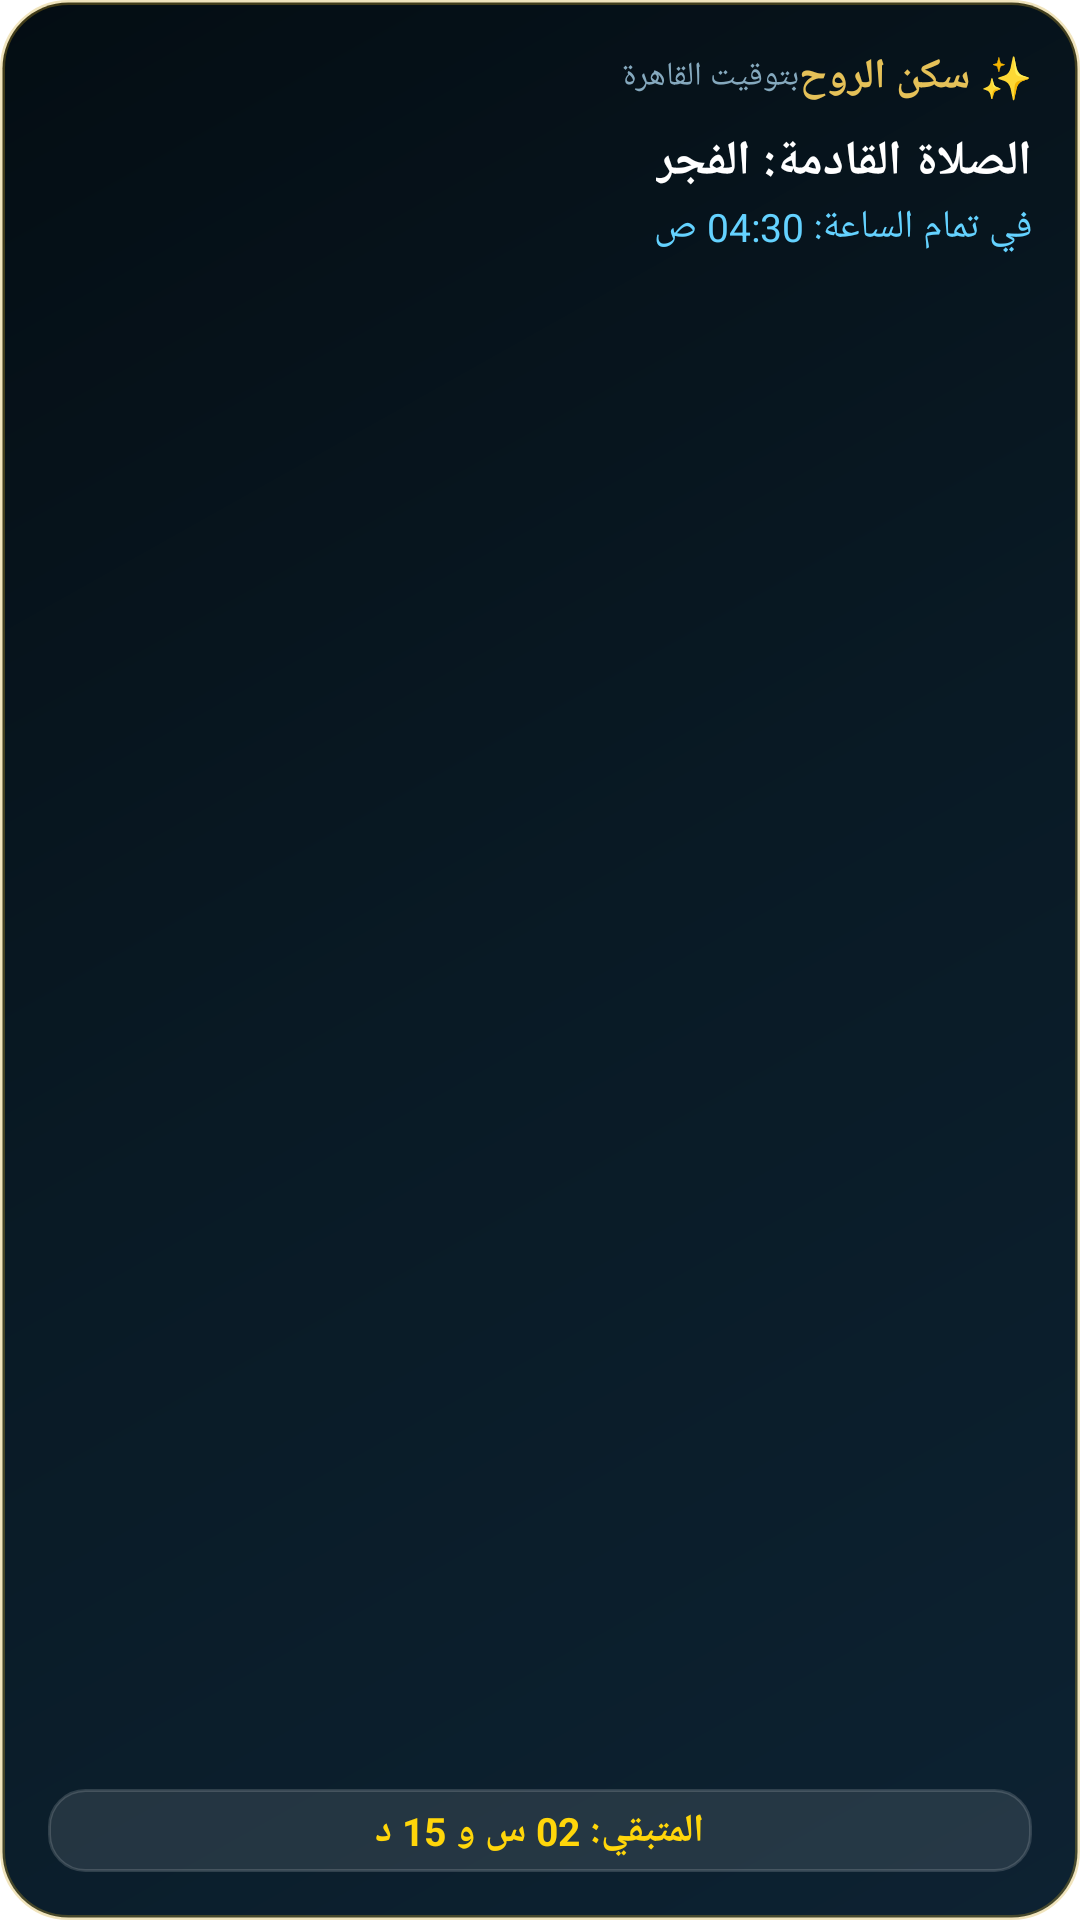

Write the Android layout XML for this screen, with the resource values it uses.
<!-- AndroidManifest.xml: fallback theme Theme.MaterialComponents.DayNight.NoActionBar -->
<!-- res/layout/noor_al_hoda_widget.xml -->
<?xml version="1.0" encoding="utf-8"?>
<RelativeLayout xmlns:android="http://schemas.android.com/apk/res/android"
    android:id="@+id/widget_root"
    android:layout_width="match_parent"
    android:layout_height="match_parent"
    android:padding="16dp"
    android:background="@drawable/widget_background">

    
    <LinearLayout
        android:id="@+id/widget_header"
        android:layout_width="match_parent"
        android:layout_height="wrap_content"
        android:layout_alignParentTop="true"
        android:orientation="horizontal"
        android:gravity="center_vertical">

        
        <TextView
            android:id="@+id/widget_city"
            android:layout_width="0dp"
            android:layout_height="wrap_content"
            android:layout_weight="1"
            android:text="بتوقيت القاهرة"
            android:textColor="#85A9BE"
            android:textSize="11sp"
            android:singleLine="true" />

        
        <TextView
            android:id="@+id/widget_title"
            android:layout_width="wrap_content"
            android:layout_height="wrap_content"
            android:text="✨ سكن الروح"
            android:textColor="#E5C158"
            android:textSize="14sp"
            android:textStyle="bold" />
    </LinearLayout>

    
    <LinearLayout
        android:id="@+id/widget_center"
        android:layout_width="match_parent"
        android:layout_height="wrap_content"
        android:layout_below="@id/widget_header"
        android:layout_marginTop="8dp"
        android:orientation="vertical"
        android:gravity="right">

        <TextView
            android:id="@+id/widget_prayer_name"
            android:layout_width="wrap_content"
            android:layout_height="wrap_content"
            android:text="الصلاة القادمة: الفجر"
            android:textColor="#FFFFFF"
            android:textSize="16sp"
            android:textStyle="bold" />

        <TextView
            android:id="@+id/widget_prayer_time"
            android:layout_width="wrap_content"
            android:layout_height="wrap_content"
            android:layout_marginTop="2dp"
            android:text="في تمام الساعة: 04:30 ص"
            android:textColor="#64D2FF"
            android:textSize="13sp" />
    </LinearLayout>

    
    <LinearLayout
        android:id="@+id/widget_bottom"
        android:layout_width="match_parent"
        android:layout_height="wrap_content"
        android:layout_alignParentBottom="true"
        android:gravity="center"
        android:background="@drawable/widget_badge_bg"
        android:paddingVertical="5dp"
        android:paddingHorizontal="10dp">

        <TextView
            android:id="@+id/widget_countdown"
            android:layout_width="wrap_content"
            android:layout_height="wrap_content"
            android:text="المتبقي: 02 س و 15 د"
            android:textColor="#FFD60A"
            android:textSize="13sp"
            android:textStyle="bold" />
    </LinearLayout>

</RelativeLayout>
<!-- resources referenced by this layout -->
<resources>
  <!-- drawable widget_background (drawable) -->
  <?xml version="1.0" encoding="utf-8"?>
  <shape xmlns:android="http://schemas.android.com/apk/res/android"
      android:shape="rectangle">
      <gradient
          android:angle="135"
          android:startColor="#0D2232"
          android:centerColor="#091A25"
          android:endColor="#040D13"
          android:type="linear" />
      <corners android:radius="22dp" />
      <stroke
          android:width="1.5dp"
          android:color="#4DCCA625" />
  </shape>
  <!-- drawable widget_badge_bg (drawable) -->
  <?xml version="1.0" encoding="utf-8"?>
  <shape xmlns:android="http://schemas.android.com/apk/res/android"
      android:shape="rectangle">
      <solid android:color="#1AFFFFFF" />
      <corners android:radius="12dp" />
      <stroke
          android:width="1dp"
          android:color="#26FFFFFF" />
  </shape>
</resources>
